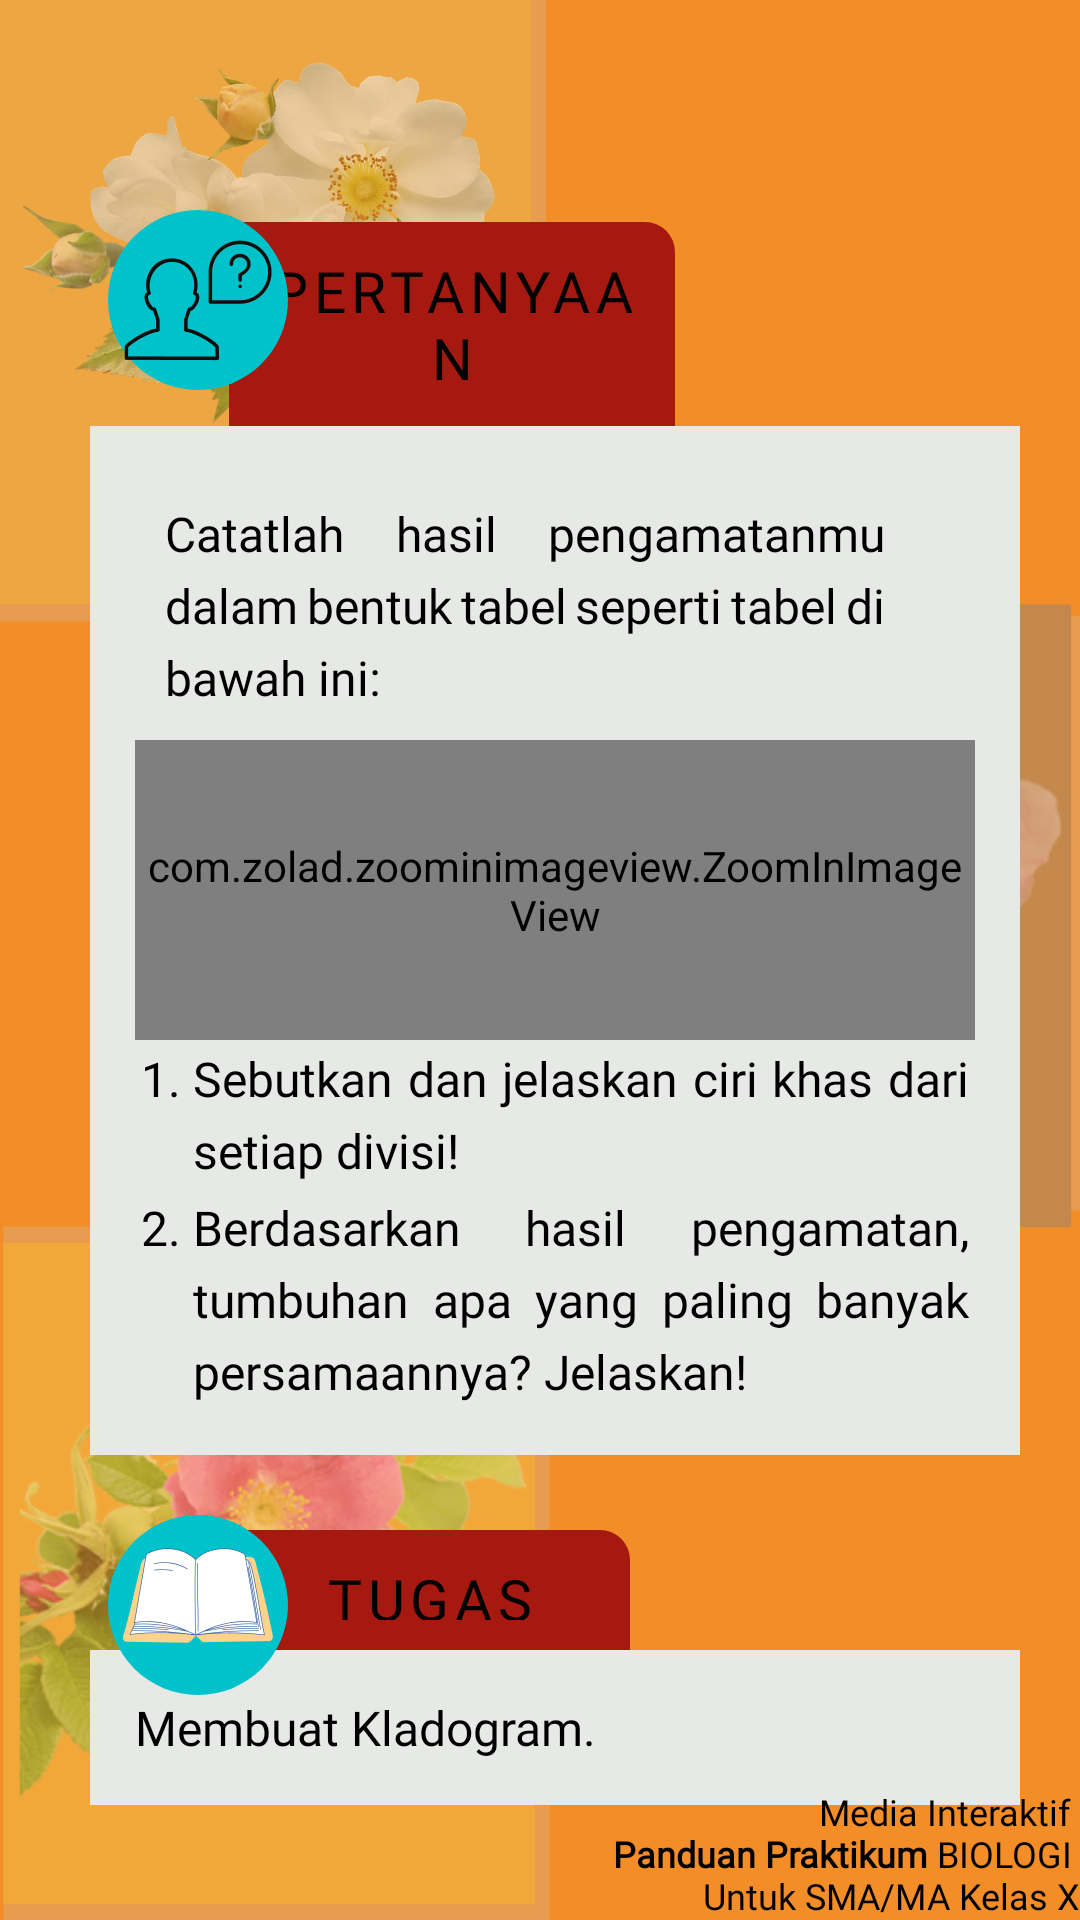

Write the Android layout XML for this screen, with the resource values it uses.
<!-- AndroidManifest.xml: application theme Theme.Design.NoActionBar -->
<!-- res/layout/activity_bagian3_m3.xml -->
<?xml version="1.0" encoding="utf-8"?>
<androidx.constraintlayout.widget.ConstraintLayout xmlns:android="http://schemas.android.com/apk/res/android"
    xmlns:app="http://schemas.android.com/apk/res-auto"
    xmlns:tools="http://schemas.android.com/tools"
    android:layout_width="match_parent"
    android:layout_height="match_parent"
    android:background="@drawable/bg_materi3"
    tools:context=".materi3.Bagian3_m3">

   <RelativeLayout
        android:layout_width="match_parent"
        android:layout_height="match_parent"
        >
        <ImageButton
            android:id="@+id/home"
            android:layout_width="35dp"
            android:layout_height="40dp"
            android:layout_alignParentRight="true"
            android:background="@drawable/btnhome"/>
        <LinearLayout
            android:layout_width="match_parent"
            android:layout_height="match_parent"
            android:orientation="vertical"
            android:layout_marginTop="50dp">


            <RelativeLayout
                android:layout_marginTop="20dp"
                android:layout_width="wrap_content"
                android:layout_height="wrap_content"
                android:layout_marginLeft="30dp">


                <TextView
                    android:id="@+id/pengantarid2"
                    android:layout_marginStart="-20dp"
                    android:textAlignment="center"
                    android:layout_width="wrap_content"
                    android:layout_height="wrap_content"
                    android:layout_alignParentTop="true"
                    android:layout_alignParentEnd="true"
                    android:layout_marginTop="4dp"
                    android:layout_marginEnd="135dp"
                    android:layout_toEndOf="@+id/icon2"
                    android:background="@drawable/bg_bab3"
                    android:fontFamily="@font/cabin"
                    android:letterSpacing="0.1"
                    android:padding="10dip"
                    android:text="@string/pertanyaan"
                    android:textColor="@color/black"
                    android:textSize="19sp" />

                <LinearLayout
                    android:layout_width="371dp"
                    android:layout_height="wrap_content"
                    android:orientation="vertical"
                    android:layout_below="@+id/pengantarid2"
                    android:layout_alignParentEnd="true"
                    android:layout_marginEnd="20dp"
                    android:fontFamily="@font/arimo"
                    android:background="@color/isi_bab3"
                    android:justificationMode="inter_word"
                    android:lineSpacingExtra="5dp"
                    android:padding="15dp"
                    android:text="@string/tujuan_1"
                    android:textColor="@color/black"
                    android:textSize="16sp" >

                    <TextView
                        android:layout_width="match_parent"
                        android:layout_height="wrap_content"
                        android:layout_below="@+id/pengantarid"
                        android:layout_alignParentEnd="true"
                        android:layout_marginEnd="20dp"
                        android:fontFamily="@font/arimo"
                        android:justificationMode="inter_word"
                        android:lineSpacingExtra="5dp"
                        android:padding="10dp"
                        android:text="@string/pengantarpertanyaan_3"
                        android:textColor="@color/black"
                        android:textSize="16sp" />

                    <com.zolad.zoominimageview.ZoomInImageView
                        android:layout_width="match_parent"
                        android:layout_height="100dp"
                        android:background="@drawable/tabel_3"/>

                    <TableRow
                        android:layout_width="fill_parent"
                        android:layout_height="wrap_content">

                        <TextView
                            android:layout_width="wrap_content"
                            android:layout_height="wrap_content"
                            android:fontFamily="@font/arimo"
                            android:textSize="16sp"
                            android:textColor="@color/black"
                            android:text="1."
                            android:justificationMode="inter_word"
                            android:padding="2dp"/>
                        <TextView
                            android:layout_width="match_parent"
                            android:layout_height="wrap_content"
                            android:layout_below="@+id/pengantarid"
                            android:layout_alignParentEnd="true"
                            android:fontFamily="@font/arimo"
                            android:justificationMode="inter_word"
                            android:lineSpacingExtra="5dp"
                            android:padding="2dp"
                            android:text="@string/pertanyaan_a_3"
                            android:textColor="@color/black"
                            android:textSize="16sp"/>
                    </TableRow>
                    <TableRow
                        android:layout_width="fill_parent"
                        android:layout_height="wrap_content">

                        <TextView
                            android:layout_width="wrap_content"
                            android:layout_height="wrap_content"
                            android:fontFamily="@font/arimo"
                            android:textSize="16sp"
                            android:textColor="@color/black"
                            android:text="2."
                            android:justificationMode="inter_word"
                            android:padding="2dp"/>
                        <TextView
                            android:layout_width="match_parent"
                            android:layout_height="wrap_content"
                            android:layout_below="@+id/pengantarid"
                            android:layout_alignParentEnd="true"
                            android:fontFamily="@font/arimo"
                            android:justificationMode="inter_word"
                            android:lineSpacingExtra="5dp"
                            android:padding="2dp"
                            android:text="@string/pertanyaan_b_3"
                            android:textColor="@color/black"
                            android:textSize="16sp"/>
                    </TableRow>
                </LinearLayout>
                <ImageView
                    android:id="@+id/icon2"
                    android:layout_width="60dp"
                    android:layout_height="60dp"
                    android:layout_alignParentStart="true"
                    android:layout_alignParentTop="true"
                    android:padding="5dip"
                    android:layout_marginStart="6dp"

                    android:layout_marginBottom="121dp"
                    android:src="@drawable/icon_pertanyaan"
                    android:background="@drawable/oval_biru"/>
            </RelativeLayout>

            <RelativeLayout
                android:layout_width="wrap_content"
                android:layout_height="wrap_content"
                android:layout_marginLeft="30dp"
                android:layout_marginTop="20dp">

                <TextView
                    android:id="@+id/pengantarid"
                    android:layout_width="wrap_content"
                    android:layout_height="40dp"
                    android:layout_marginStart="-20dp"
                    android:layout_alignParentTop="true"
                    android:layout_alignParentEnd="true"
                    android:layout_marginTop="5dp"
                    android:layout_marginEnd="150dp"
                    android:layout_toEndOf="@+id/icon"
                    android:background="@drawable/bg_bab3"
                    android:fontFamily="@font/cabin"
                    android:letterSpacing="0.1"
                    android:padding="10dip"
                    android:text="@string/tugas_"
                    android:textAlignment="center"
                    android:textColor="@color/black"
                    android:textSize="19sp" />
                <LinearLayout
                    android:layout_width="match_parent"
                    android:layout_height="wrap_content"
                    android:orientation="vertical"
                    android:background="@color/abu"
                    android:layout_marginEnd="20dp"
                    android:layout_below="@+id/pengantarid">
                    <TextView
                        android:id="@+id/isitugas"
                        android:layout_width="match_parent"
                        android:layout_height="wrap_content"
                        android:layout_alignParentEnd="true"
                        android:layout_marginEnd="20dp"
                        android:fontFamily="@font/arimo"
                        android:justificationMode="inter_word"
                        android:lineSpacingExtra="5dp"
                        android:padding="15dp"
                        android:text="@string/tugas_3"
                        android:textColor="@color/black"
                        android:textSize="16sp" />
                </LinearLayout>



                <ImageView
                    android:id="@+id/icon"
                    android:layout_width="60dp"
                    android:layout_height="60dp"
                    android:layout_alignParentStart="true"
                    android:layout_alignParentTop="true"
                    android:layout_marginStart="6dp"
                    android:background="@drawable/oval_biru"
                    android:padding="5dip"
                    android:src="@drawable/icon_tugas" />


            </RelativeLayout>
        </LinearLayout>
        <LinearLayout
            android:layout_width="wrap_content"
            android:layout_height="wrap_content"
            android:layout_alignParentBottom="true"
            android:layout_alignParentRight="true"
            android:orientation="horizontal">
            <TextView
                android:textAlignment="textEnd"
                android:layout_marginTop="10dp"
                android:layout_width="match_parent"
                android:layout_height="match_parent"
                android:layout_marginLeft="20dp"

                android:textColor="@color/black"
                android:fontFamily="@font/opensans"
                android:textSize="12sp"
                android:text="@string/mediaiteratif"/>
        </LinearLayout>
    </RelativeLayout>
</androidx.constraintlayout.widget.ConstraintLayout>
<!-- resources referenced by this layout -->
<resources>
  <color name="abu">#E7E9E6</color>
  <color name="black">#FF000000</color>
  <color name="isi_bab3">#E7E9E6</color>
  <!-- drawable bg_bab3 (drawable) -->
  <?xml version="1.0" encoding="utf-8"?>
  <shape xmlns:android="http://schemas.android.com/apk/res/android">
      <solid android:color="@color/bab3"/>
          <corners android:topRightRadius="10dp"/>
  </shape>
  <!-- drawable bg_materi3: png bitmap (drawable, 502141 bytes) -->
  <!-- drawable icon_pertanyaan: png bitmap (drawable-xhdpi, 5800 bytes) -->
  <!-- drawable icon_tugas: png bitmap (drawable, 11308 bytes) -->
  <!-- drawable oval_biru (drawable) -->
  <?xml version="1.0" encoding="utf-8"?>
  <selector xmlns:android="http://schemas.android.com/apk/res/android">
      <item>
          <shape android:shape="oval">
              <solid android:color="#00C2CB"/>
          </shape>
      </item>
  </selector>
  <!-- drawable tabel_3: png bitmap (drawable, 192355 bytes) -->
  <string name="mediaiteratif">Media Interaktif \n <b>Panduan Praktikum</b> BIOLOGI \n Untuk SMA/MA Kelas X</string>
  <string name="pengantarpertanyaan_3">Catatlah hasil pengamatanmu dalam bentuk tabel seperti tabel di bawah ini: </string>
  <string name="pertanyaan">PERTANYAAN</string>
  <string name="pertanyaan_a_3">Sebutkan dan jelaskan ciri khas dari setiap divisi!</string>
  <string name="pertanyaan_b_3">Berdasarkan hasil pengamatan, tumbuhan apa yang paling banyak persamaannya? Jelaskan!</string>
  <string name="tugas_">TUGAS</string>
  <string name="tugas_3">Membuat Kladogram.</string>
  <string name="tujuan_1">Siswa mampu menganalisis pengaruh cahaya matahari terhadap pertumbuhan tanaman</string>
  <color name="bab3">#A61910</color>
</resources>
